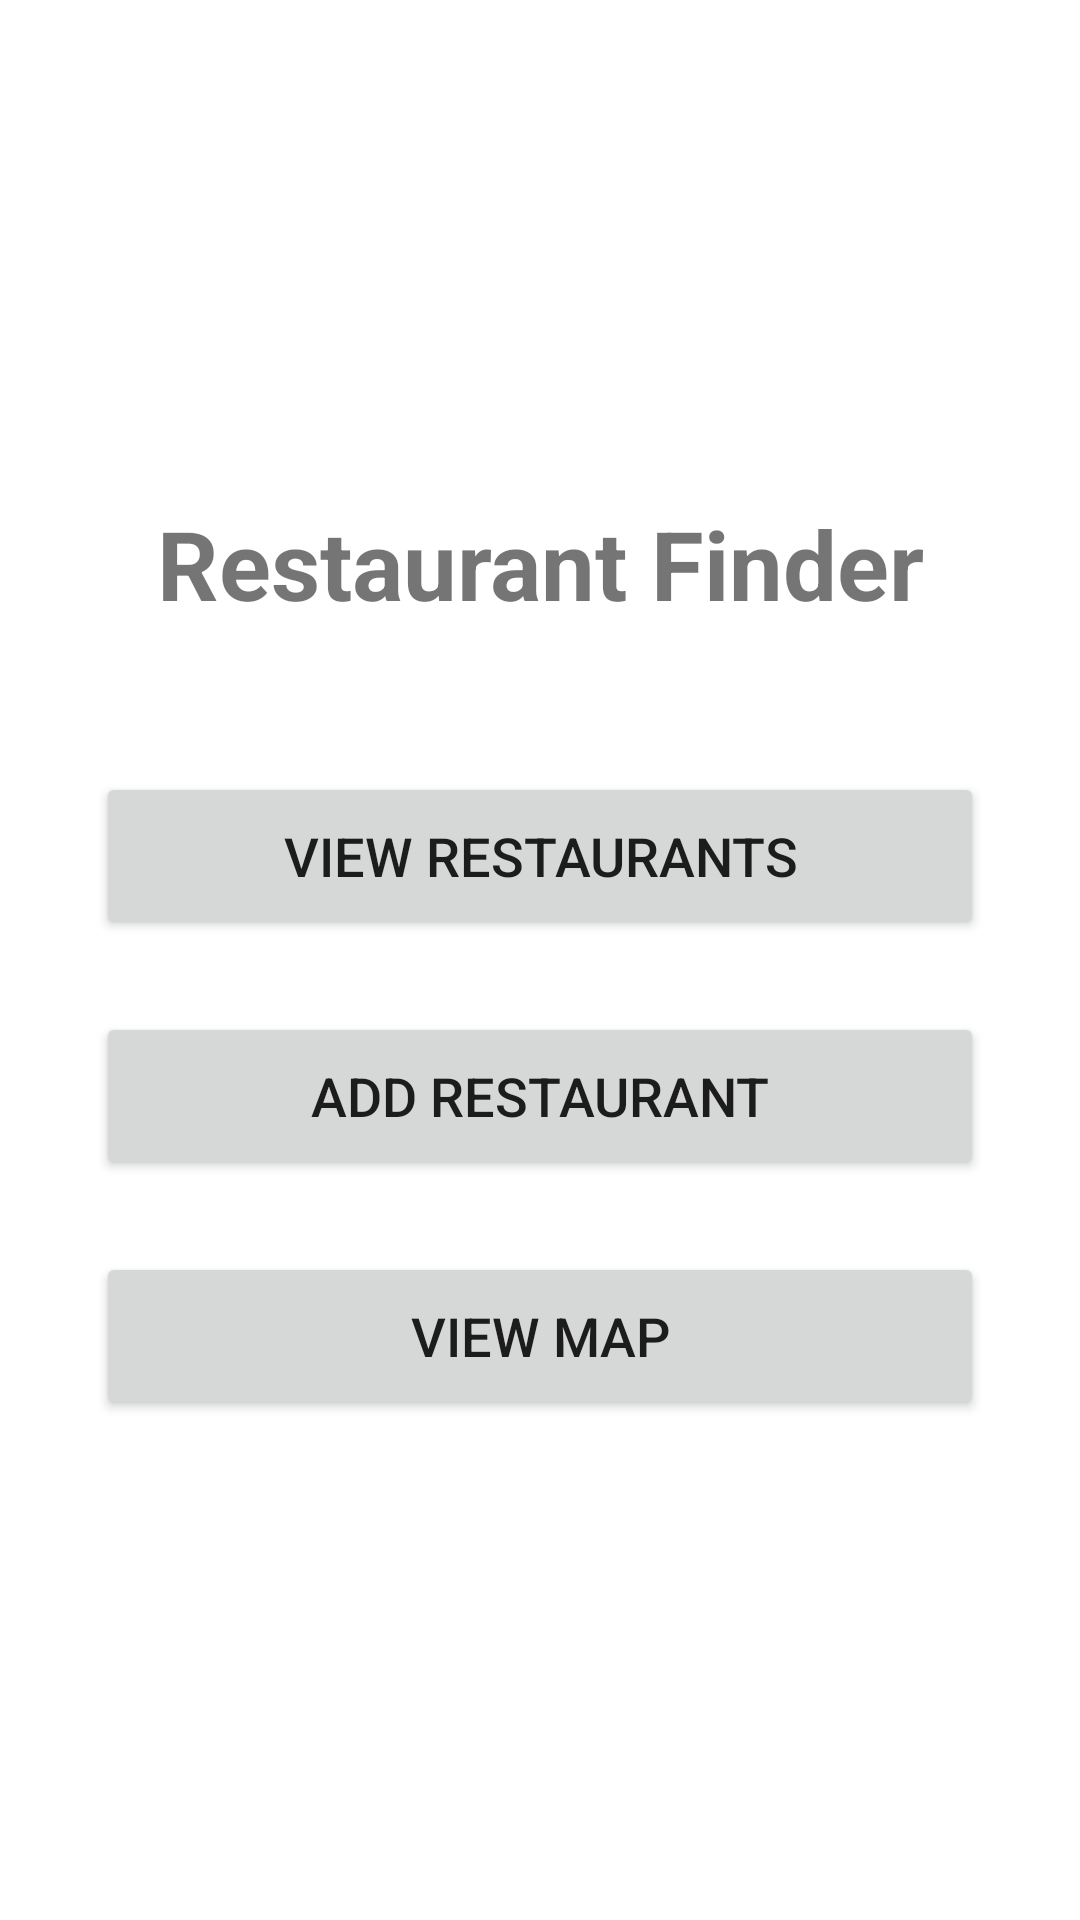

Android layout source for this screen:
<!-- AndroidManifest.xml: activity theme Theme.MyApplication -->
<!-- res/layout/activity_main.xml -->
<?xml version="1.0" encoding="utf-8"?>
<LinearLayout
    xmlns:android="http://schemas.android.com/apk/res/android"
    android:layout_width="match_parent"
    android:layout_height="match_parent"
    android:orientation="vertical"
    android:gravity="center"
    android:padding="32dp">

    
    <TextView
        android:id="@+id/mainTitle"
        android:layout_width="match_parent"
        android:layout_height="wrap_content"
        android:text="Restaurant Finder"
        android:textSize="32sp"
        android:textStyle="bold"
        android:gravity="center"
        android:layout_marginBottom="48dp" />

    
    <Button
        android:id="@+id/btnViewRestaurants"
        android:layout_width="match_parent"
        android:layout_height="56dp"
        android:text="View Restaurants"
        android:textSize="18sp"
        android:layout_marginBottom="24dp" />

    
    <Button
        android:id="@+id/btnAddRestaurant"
        android:layout_width="match_parent"
        android:layout_height="56dp"
        android:text="Add Restaurant"
        android:textSize="18sp"
        android:layout_marginBottom="24dp" />

    
    <Button
        android:id="@+id/btnViewMap"
        android:layout_width="match_parent"
        android:layout_height="56dp"
        android:text="View Map"
        android:textSize="18sp" />

</LinearLayout>
<!-- resources referenced by this layout -->
<resources>
  <style name="Theme.MyApplication" parent="Theme.MaterialComponents.DayNight.NoActionBar" />
</resources>
